5-way image classification set "wbc-mendeley" from GitHub (nescondo/wbc-identification); label vocabulary: basophil, eosinophil, lymphocyte, monocyte, neutrophil.

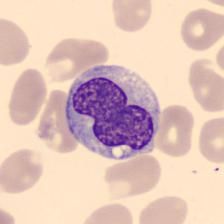
Label: monocyte

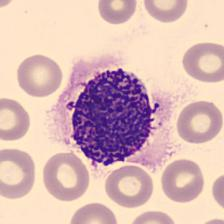
Label: basophil

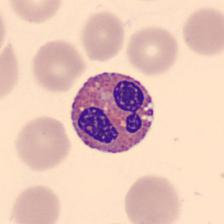
Label: eosinophil

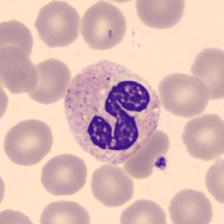
Label: neutrophil

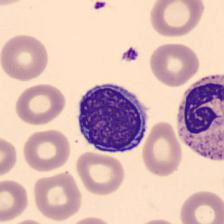
Label: lymphocyte

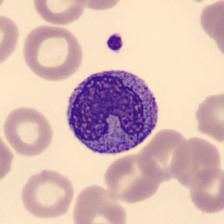
Label: monocyte
